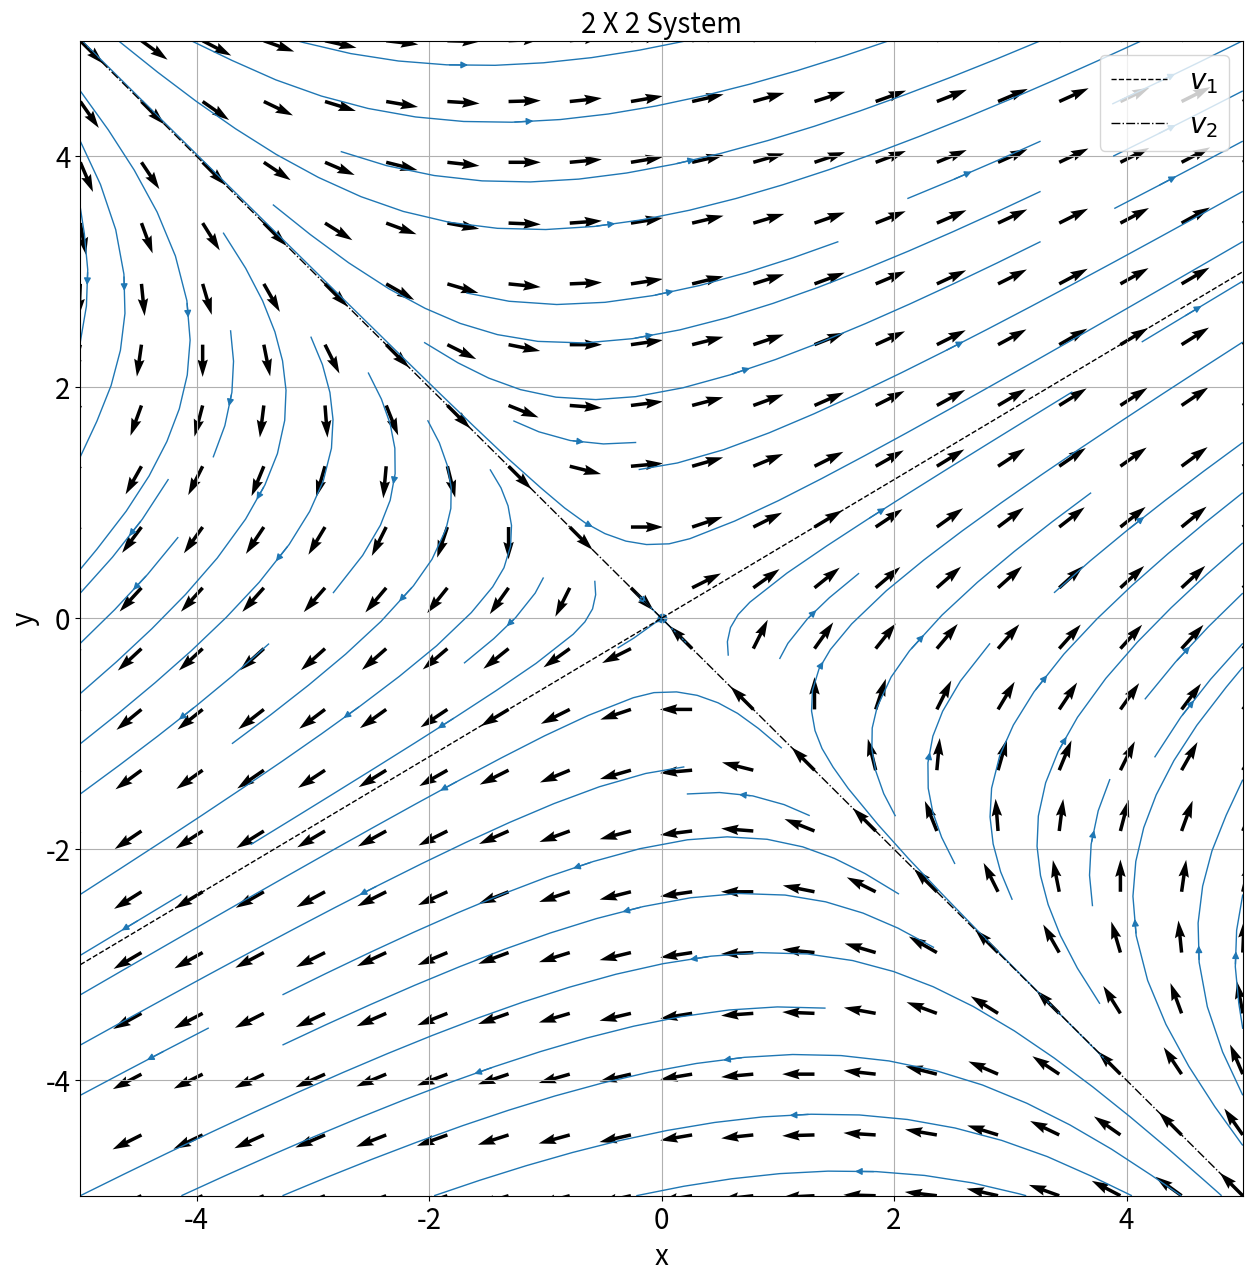

Here is the Python script that generated this plot:
"""
Continuous Models Part 3 - 
    Systems of First-Order Homogeneous Linear Differential Equations With
	Constant Coefficients



MATH 374 Mathematical Modeling Spring 2023
Department of Mathematics and Statistics
California State University, Monterey Bay
[redacted]
@email: [email redacted]
"""
# Libraries
import matplotlib.pyplot as plt
import numpy as np
import pandas as pd
from scipy import integrate
from scipy.optimize import fsolve
from numpy.linalg import eig


# 2x2 Systems with Constant Coefficients

A = np.array([[3.0, 5.0],
              [3.0, 1.0]])

#A = np.array([[1.0, 1.0],
#              [4.0, 1.0]])

#A = np.array([[2.0, 1.0],
#              [-3.0, 4.0]])

#A = np.array([[-3.0, 2**0.5],
#              [2**0.5, -2.0]])

#A = np.array([[1.0, 1.0],
#              [0.0, -2.0]])

#A = np.array([[0.0, -1.0],
#              [1.0,  0.0]])


w,v = eig(A)
# Eigenvectors
# This gives normalized (unit “length”) eigenvectors, such that the column
#   v[:,i] is the eigenvector corresponding to the eigenvalue w[i].
print('\nE-values:', w)
print('E-vectors:\n', v, '\n')

def de_system(t, ys):
    x = ys[0]
    y = ys[1]
    return np.array([A[0,0]*x+A[0,1]*y, A[1,0]*x+A[1,1]*y])




# General Solution


# Generate Vector Field
x = np.linspace(-5.0, 5.0, 20)
y = np.linspace(-5.0, 5.0, 20)
X, Y = np.meshgrid(x, y)

#dx, dy = de_system(0, [X, Y])

dx = A[0,0]*X+A[0,1]*Y
dy = A[1,0]*X+A[1,1]*Y

# Normalize Arrow Length for Vector Field Using Quiver Function
N = np.sqrt(pow(dx,2)+pow(dy,2))
dx /= N
dy /= N


# Phase Diagram with Solution Plot
fig, ax = plt.subplots(figsize=(15, 15))

# Vector Field
ax.quiver(X, Y, dx, dy, color='k', width = 0.003)
# Solution Curves
ax.streamplot(X, Y, dx, dy, density=.8, linewidth = 1, broken_streamlines=True)
# Equilibrium or Fixed Point at (0,0)
ax.scatter(0,0)
# Plot Eigenvectors (Equations of lines)
ax.plot(x, v[1,0]*x/v[0,0], linestyle='dashed', color='k', linewidth=1.0, label=r'$v_1$')
ax.plot(x, v[1,1]*x/v[0,1], linestyle='dashdot', color='k', linewidth=1.0, label=r'$v_2$')

# Plot parameters
ax.set_xlim(-5, 5)
ax.set_ylim(-5, 5)
ax.set_title("2 X 2 System", fontsize="20")
ax.set_xlabel("x", fontsize="20")
ax.set_ylabel("y", fontsize="20")
ax.tick_params(axis='both', which='major', labelsize=20)
ax.grid()
ax.legend(fontsize="20", loc ="upper right");